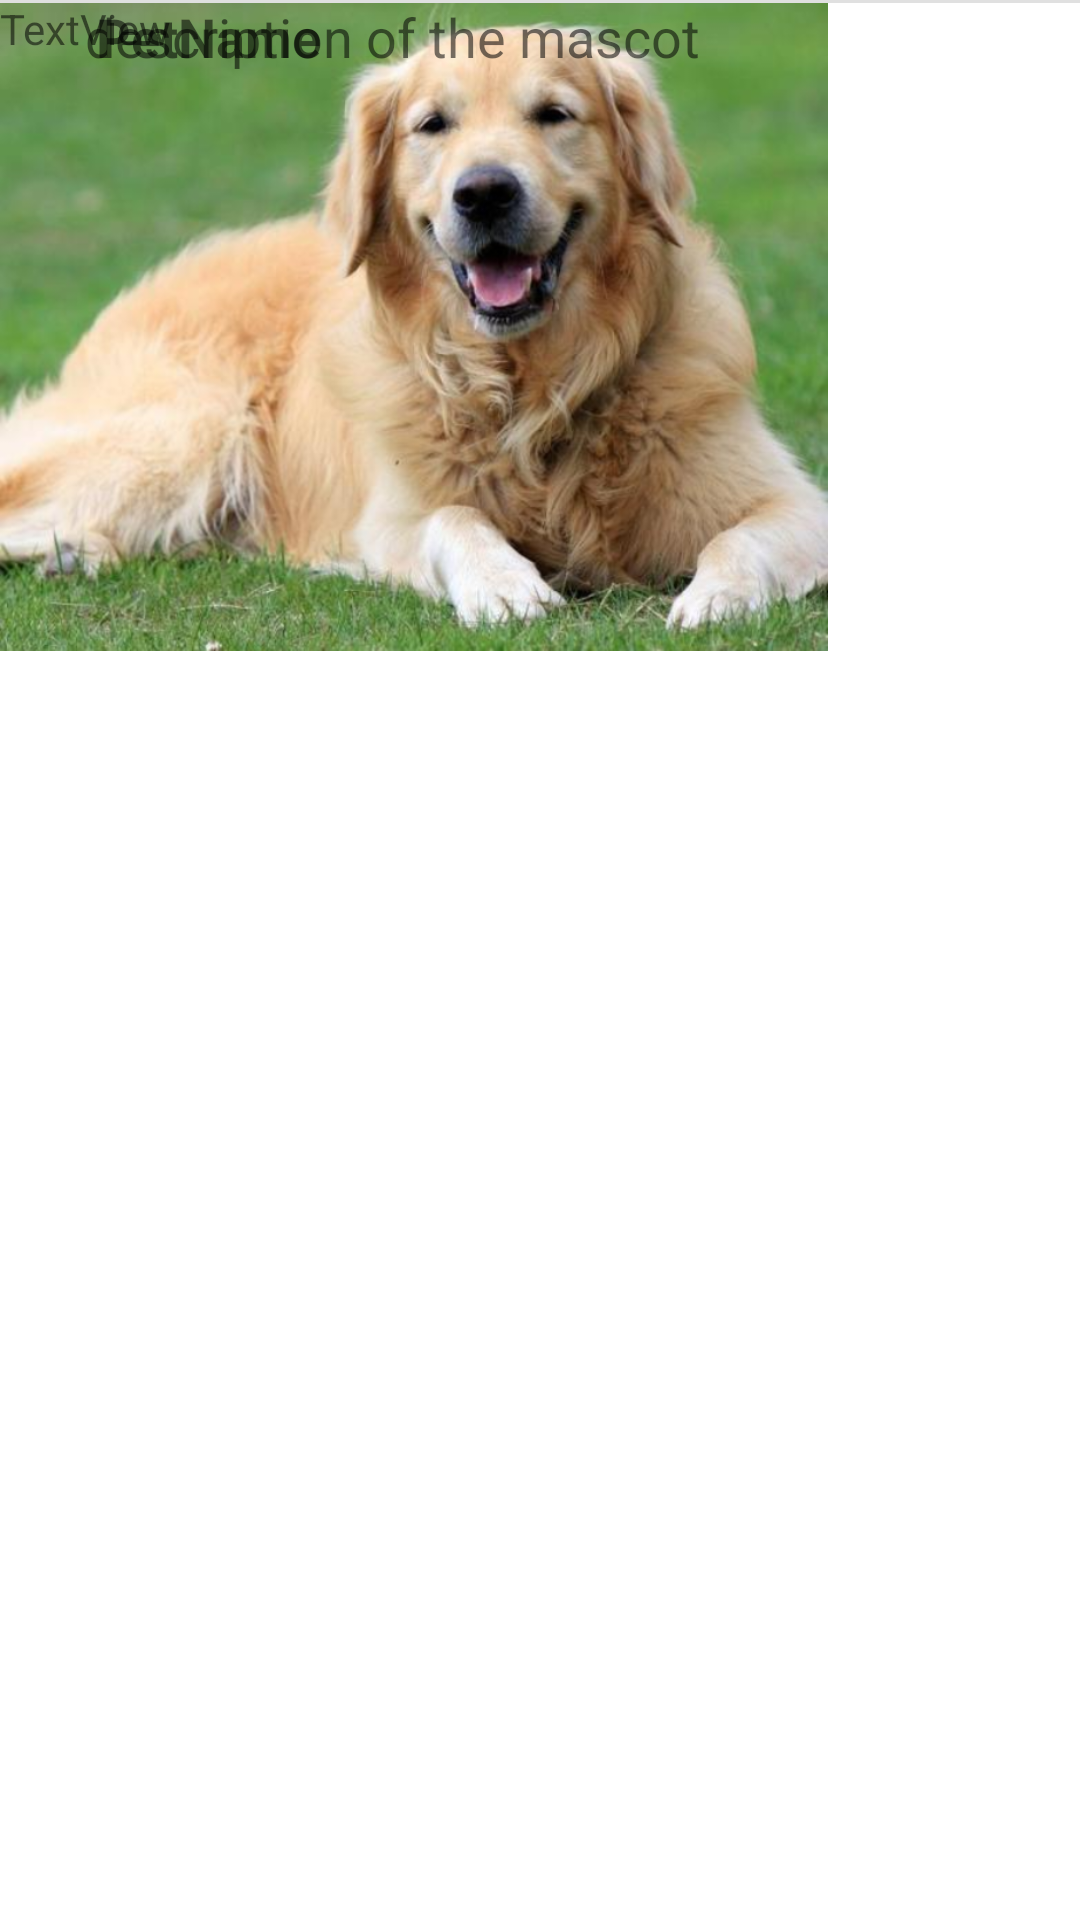

Reconstruct the res/layout file that produces this screen, plus the resources it refers to.
<!-- AndroidManifest.xml: application theme Theme.MascotApp -->
<!-- res/layout/fragment_info_mascota.xml -->
<?xml version="1.0" encoding="utf-8"?>
<androidx.constraintlayout.widget.ConstraintLayout xmlns:android="http://schemas.android.com/apk/res/android"
    xmlns:app="http://schemas.android.com/apk/res-auto"
    xmlns:tools="http://schemas.android.com/tools"
    android:layout_width="match_parent"
    android:layout_height="match_parent"
    android:outlineAmbientShadowColor="#FFFFFF"
    android:outlineSpotShadowColor="#FFFFFF">

    <ImageView
        android:id="@+id/imageView"
        android:layout_width="276dp"
        android:layout_height="218dp"
        app:srcCompat="@drawable/golden"
        tools:layout_editor_absoluteX="56dp"
        tools:layout_editor_absoluteY="38dp" />

    <View
        android:id="@+id/divider2"
        android:layout_width="match_parent"
        android:layout_height="1dp"
        android:background="?android:attr/listDivider"
        tools:layout_editor_absoluteY="379dp" />

    <TextView
        android:id="@+id/name_mascot"
        android:layout_width="wrap_content"
        android:layout_height="wrap_content"
        android:text="PetName"
        android:textSize="18sp"
        android:textStyle="bold"
        app:layout_constraintEnd_toEndOf="parent"
        app:layout_constraintHorizontal_bias="0.112"
        app:layout_constraintStart_toStartOf="parent"
        tools:layout_editor_absoluteY="275dp" />

    <TextView
        android:id="@+id/description_mascot"
        android:layout_width="wrap_content"
        android:layout_height="wrap_content"
        android:text="description of the mascot"
        android:textSize="18sp"
        app:layout_constraintEnd_toEndOf="parent"
        app:layout_constraintHorizontal_bias="0.183"
        app:layout_constraintStart_toStartOf="parent"
        tools:layout_editor_absoluteY="316dp" />

    <TextView
        android:id="@+id/textView7"
        android:layout_width="wrap_content"
        android:layout_height="wrap_content"
        android:text="TextView"
        tools:layout_editor_absoluteX="40dp"
        tools:layout_editor_absoluteY="415dp" />

</androidx.constraintlayout.widget.ConstraintLayout>
<!-- resources referenced by this layout -->
<resources>
  <!-- drawable golden: png bitmap (drawable, 484981 bytes) -->
  <style name="Theme.MascotApp" parent="Theme.MaterialComponents.DayNight.DarkActionBar">
          
          <item name="colorPrimary">#6200EE</item>
          <item name="colorPrimaryVariant">@color/blue_grey_300</item>
          <item name="colorOnPrimary">@color/white</item>
          <item name="fontFamily">@font/roboto</item>
          
          <item name="colorSecondary">@color/brown_900</item>
          <item name="colorSecondaryVariant">@color/brown_600</item>
          <item name="colorOnSecondary">@color/white</item>
          
          <item name="android:statusBarColor" tools:targetApi="l">?attr/colorPrimaryVariant</item>
          
          <item name="android:editTextColor">@color/black</item>
  
  
  
  
  
  
  
  
      </style>
  <color name="blue_grey_300">#8438FF</color>
  <color name="white">#FFFFFFFF</color>
  <color name="brown_900">#FF7438</color>
  <color name="brown_600">#FF7438</color>
  <color name="black">#FF000000</color>
</resources>
